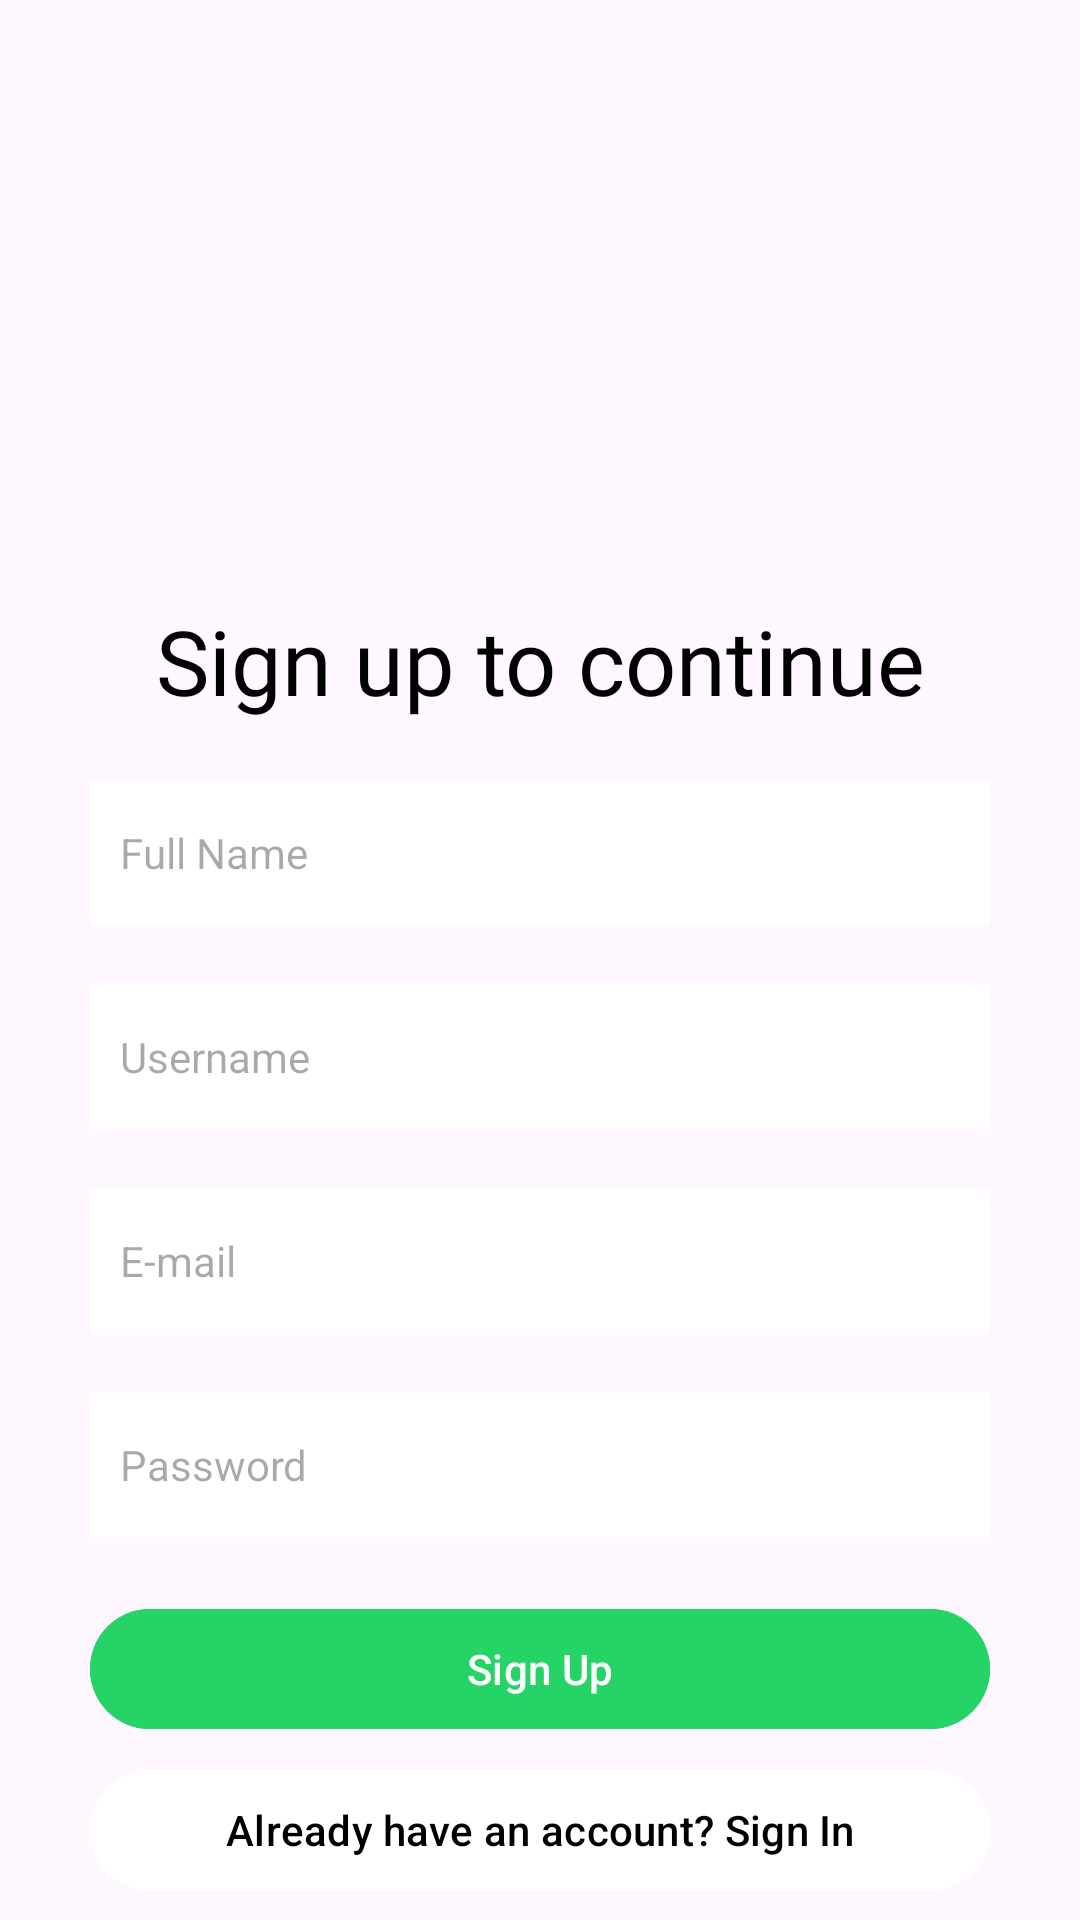

Layout XML and referenced resources for this Android screen:
<!-- AndroidManifest.xml: application theme Theme.ChatTestProject -->
<!-- res/layout/activity_sign_up.xml -->
<?xml version="1.0" encoding="utf-8"?>
<RelativeLayout xmlns:android="http://schemas.android.com/apk/res/android"
    xmlns:app="http://schemas.android.com/apk/res-auto"
    xmlns:tools="http://schemas.android.com/tools"
    android:id="@+id/main"
    android:layout_width="match_parent"
    android:layout_height="match_parent"
    tools:context=".activity.SignUpActivity">

    <ImageView
        android:id="@+id/logo"
        android:layout_width="100dp"
        android:layout_height="100dp"
        android:src="@drawable/logo"
        android:layout_centerHorizontal="true"
        android:layout_marginTop="70dp"/>

    <TextView
        android:id="@+id/titleText"
        android:layout_width="match_parent"
        android:layout_height="wrap_content"
        android:layout_below="@id/logo"
        android:layout_marginTop="30dp"
        android:fontFamily="@font/font_logo"
        android:gravity="center"
        android:text="Sign up to continue"
        android:textColor="@color/black"
        android:textSize="30sp" />

    <EditText
        android:id="@+id/fullnameSignup"
        android:layout_width="match_parent"
        android:layout_height="48dp"
        android:padding="10dp"
        android:textSize="14sp"
        android:background="@color/white"
        android:layout_below="@+id/titleText"
        android:layout_marginTop="20dp"
        android:layout_marginRight="30dp"
        android:layout_marginLeft="30dp"
        android:inputType="textEmailAddress"
        android:hint="Full Name"/>
    <EditText
        android:id="@+id/usernameSignup"
        android:layout_width="match_parent"
        android:layout_height="48dp"
        android:padding="10dp"
        android:textSize="14sp"
        android:background="@color/white"
        android:layout_below="@+id/fullnameSignup"
        android:layout_marginTop="20dp"
        android:layout_marginRight="30dp"
        android:layout_marginLeft="30dp"
        android:inputType="textEmailAddress"
        android:hint="Username"/>

    <EditText
        android:id="@+id/emailSignup"
        android:layout_width="match_parent"
        android:layout_height="48dp"
        android:padding="10dp"
        android:textSize="14sp"
        android:background="@color/white"
        android:layout_below="@+id/usernameSignup"
        android:layout_marginTop="20dp"
        android:layout_marginRight="30dp"
        android:layout_marginLeft="30dp"
        android:inputType="textEmailAddress"
        android:hint="E-mail"/>
    <EditText
        android:id="@+id/passwordSignup"
        android:layout_width="match_parent"
        android:layout_height="48dp"
        android:padding="10dp"
        android:textSize="14sp"
        android:background="@color/white"
        android:layout_below="@+id/emailSignup"
        android:layout_marginTop="20dp"
        android:layout_marginRight="30dp"
        android:layout_marginLeft="30dp"
        android:inputType="textPassword"
        android:hint="Password"/>
    <Button
        android:id="@+id/signup_btn"
        android:layout_width="match_parent"
        android:layout_height="48dp"
        android:layout_below="@+id/passwordSignup"
        android:layout_marginTop="20dp"
        android:layout_marginRight="30dp"
        android:layout_marginLeft="30dp"
        android:textAllCaps="false"
        android:backgroundTint="@color/ascent"
        android:text="Sign Up"
        />
    <Button
        android:id="@+id/signinLinkBtn"
        android:layout_width="match_parent"
        android:layout_height="48dp"
        android:layout_alignParentBottom="true"
        android:layout_marginBottom="6dp"
        android:layout_marginRight="30dp"
        android:layout_marginLeft="30dp"
        android:textAllCaps="false"
        android:backgroundTint="@color/white"
        android:textColor="@color/black"
        android:text="Already have an account? Sign In"
        />
</RelativeLayout>
<!-- resources referenced by this layout -->
<resources>
  <color name="ascent">#25D366</color>
  <color name="black">#FF000000</color>
  <color name="white">#FFFFFFFF</color>
  <style name="Theme.ChatTestProject" parent="Base.Theme.ChatTestProject" />
  <style name="Base.Theme.ChatTestProject" parent="Theme.Material3.DayNight.NoActionBar">
          
          
      </style>
</resources>
